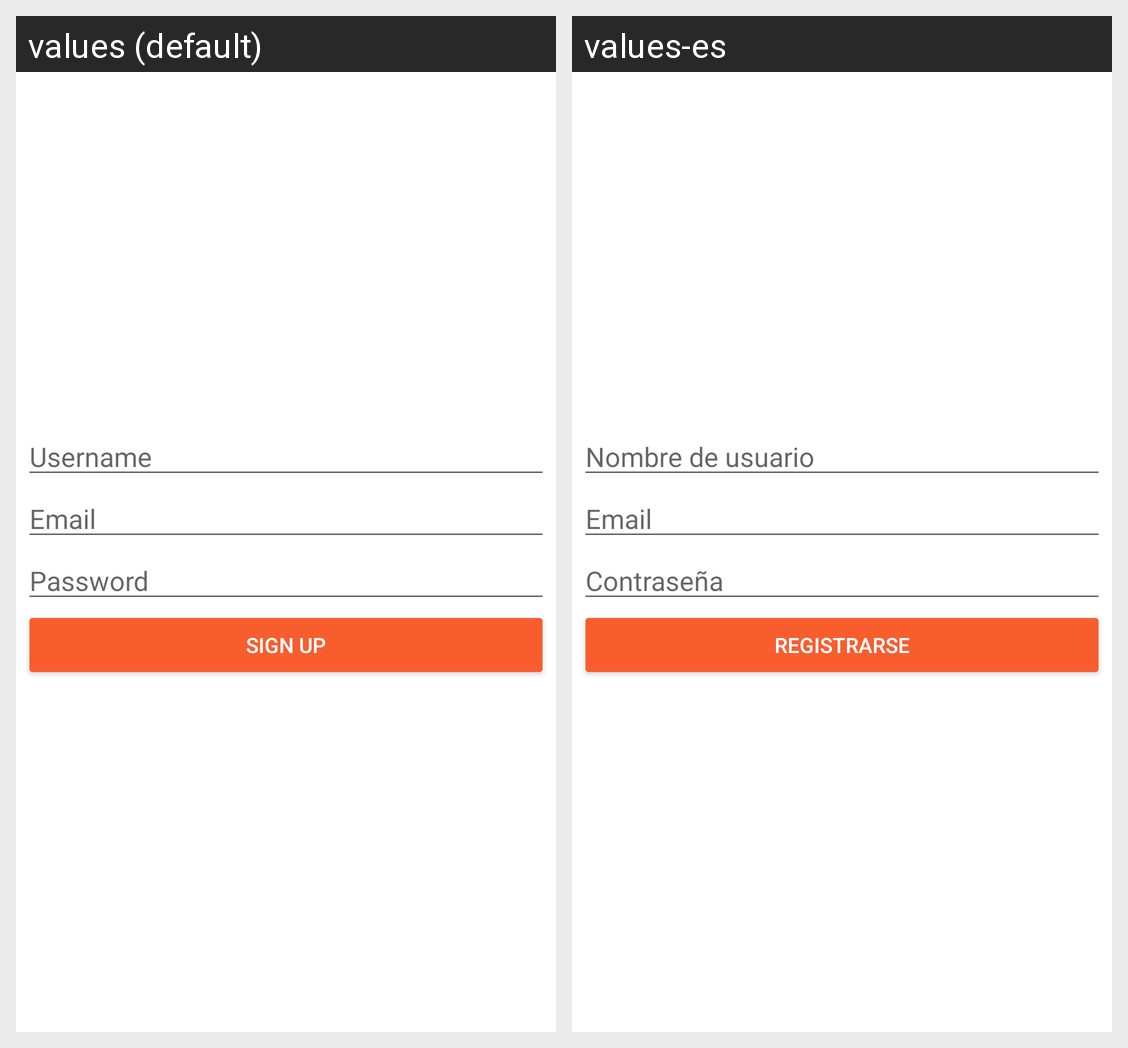

The Android screen above is rendered under two locales of the same app. Produce the string resources it draws, with the default and per-locale values.
Android screen res/layout/fragment_registro.xml rendered under 2 locales, left to right: values (default), values-es. Device: Nexus 5 (rendered at 1080×1920; each locale shown at half size, 540×960, under a caption strip naming it); theme AppTheme.
Strings drawn on this screen, with the default value and each locale's value (text and hints the layout hard-codes, and strings that could not be matched under every locale, appear in the picture but are not listed):

username
  values: Username
  values-es: Nombre de usuario

correo
  values: Email
  values-es: Email

password
  values: Password
  values-es: Contraseña

signup
  values: Sign Up
  values-es: Registrarse
